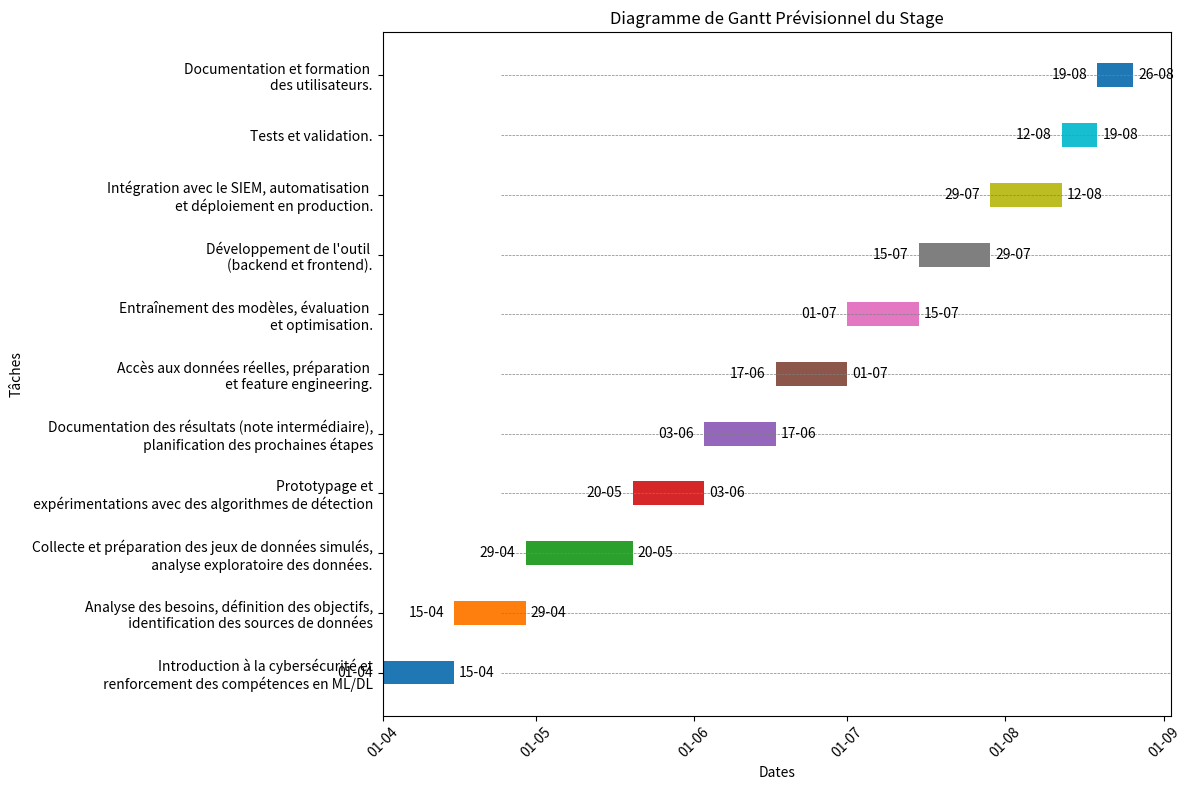
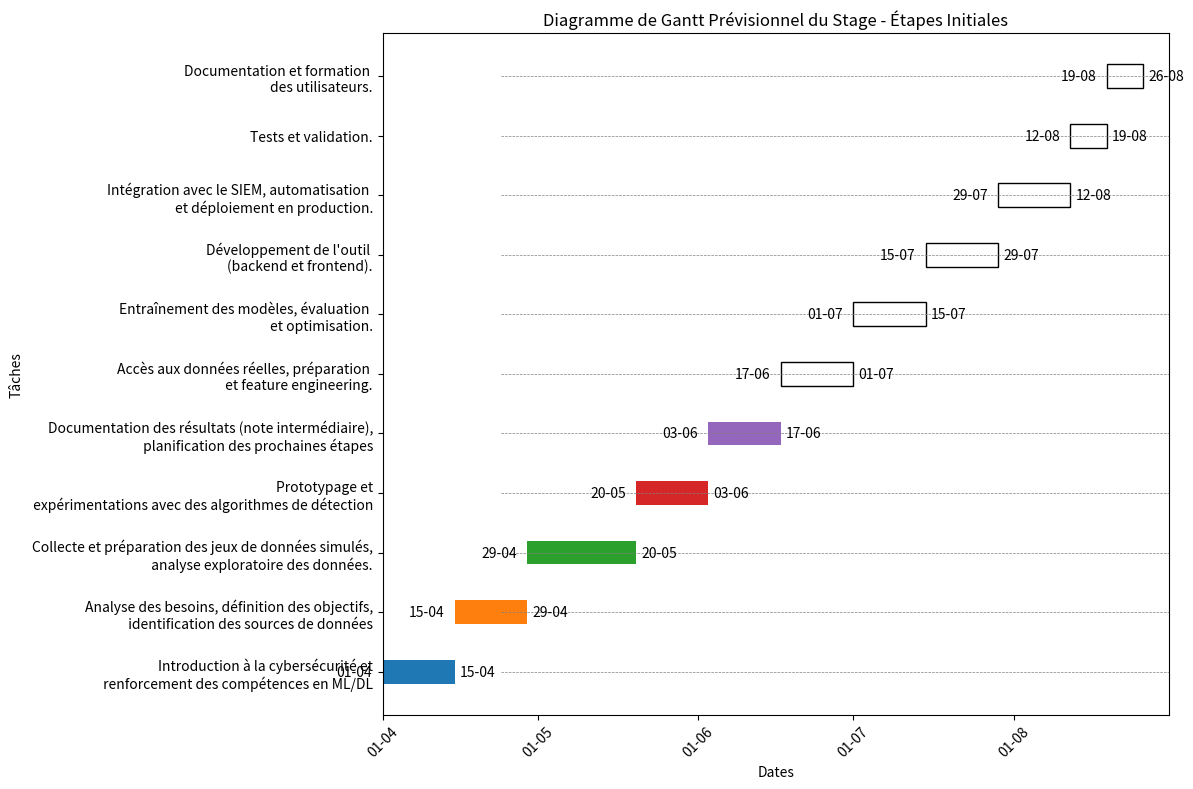

The script that saved these images, in order:
import matplotlib.pyplot as plt
import pandas as pd
import matplotlib.dates as mdates
from datetime import datetime

# Préparer les données pour le premier diagramme de Gantt (échelle complète)
data_initial = {
    'Tâche': [
        'Introduction à la cybersécurité et\n renforcement des compétences en ML/DL',
        'Analyse des besoins, définition des objectifs,\n identification des sources de données', 
        'Collecte et préparation des jeux de données simulés,\n analyse exploratoire des données.',
        'Prototypage et\n expérimentations avec des algorithmes de détection',
        'Documentation des résultats (note intermédiaire),\n planification des prochaines étapes',
        'Accès aux données réelles, préparation \n et feature engineering.',
        'Entraînement des modèles, évaluation \net optimisation.',
        'Développement de l\'outil \n(backend et frontend).',
        'Intégration avec le SIEM, automatisation \net déploiement en production.',
        'Tests et validation.',
        'Documentation et formation \ndes utilisateurs.'
    ], 
    'Date de début': [
        '2024-04-01', '2024-04-15', '2024-04-29',
        '2024-05-20', '2024-06-03', '2024-06-17',
        '2024-07-01', '2024-07-15', '2024-07-29',
        '2024-08-12', '2024-08-19'
    ],
    'Durée (jours)': [14, 14, 21, 14, 14, 14, 14, 14, 14, 7, 7]
}

# Convertir les données en DataFrame
df_initial = pd.DataFrame(data_initial)
df_initial['Date de début'] = pd.to_datetime(df_initial['Date de début'])
df_initial['Date de fin'] = pd.to_datetime(df_initial['Date de début']) + pd.to_timedelta(df_initial['Durée (jours)'], unit='d')

# Créer le premier diagramme de Gantt pour l'échelle
fig, ax = plt.subplots(figsize=(12, 8))

for i, (task, start, end) in enumerate(zip(df_initial['Tâche'], df_initial['Date de début'], df_initial['Date de fin'])):
    ax.barh(task, (end - start).days, left=start, height=0.4, align='center')
    ax.text(start - pd.Timedelta(days=2), i, start.strftime('%d-%m'), va='center', ha='right')  # Ajouter la date de début en inversant mois et jour
    ax.text(end + pd.Timedelta(days=1), i, end.strftime('%d-%m'), va='center', ha='left')  # Ajouter la date de fin en inversant mois et jour

# Configurer les axes
ax.xaxis.set_major_locator(mdates.MonthLocator())
ax.xaxis.set_major_formatter(mdates.DateFormatter('%d-%m'))
plt.xticks(rotation=45)
plt.xlabel('Dates')
plt.ylabel('Tâches')
plt.title('Diagramme de Gantt Prévisionnel du Stage')

# Ajouter des lignes discrètes entre le texte et les barres horizontales
for i in range(len(df_initial)):
    ax.axhline(y=i, color='grey', linestyle='--', linewidth=0.5, xmin=0.15)

# Ajuster les marges
plt.tight_layout()
plt.show()

# Préparer les données pour le deuxième diagramme de Gantt (étapes initiales)
data_partial = {
    'Tâche': [
        'Introduction à la cybersécurité et\n renforcement des compétences en ML/DL',
        'Analyse des besoins, définition des objectifs,\n identification des sources de données', 
        'Collecte et préparation des jeux de données simulés,\n analyse exploratoire des données.',
        'Prototypage et\n expérimentations avec des algorithmes de détection',
        'Documentation des résultats (note intermédiaire),\n planification des prochaines étapes',
        'Accès aux données réelles, préparation \n et feature engineering.',
        'Entraînement des modèles, évaluation \net optimisation.',
        'Développement de l\'outil \n(backend et frontend).',
        'Intégration avec le SIEM, automatisation \net déploiement en production.',
        'Tests et validation.',
        'Documentation et formation \ndes utilisateurs.'
    ], 
    'Date de début': [
        '2024-04-01', '2024-04-15', '2024-04-29',
        '2024-05-20', '2024-06-03', '2024-06-17',
        '2024-07-01', '2024-07-15', '2024-07-29',
        '2024-08-12', '2024-08-19'
    ],
    'Durée (jours)': [14, 14, 21, 14, 14, 14, 14, 14, 14, 7, 7]
}

# Convertir les données en DataFrame
df_partial = pd.DataFrame(data_partial)
df_partial['Date de début'] = pd.to_datetime(df_partial['Date de début'])
df_partial['Date de fin'] = df_partial['Date de début'] + pd.to_timedelta(df_partial['Durée (jours)'], unit='d')

# Créer le deuxième diagramme de Gantt à la même échelle
fig, ax = plt.subplots(figsize=(12, 8))

for i, (task, start, end) in enumerate(zip(df_partial['Tâche'], df_partial['Date de début'], df_partial['Date de fin'])):
    if i < 5:  # Colorier les premières 5 barres
        ax.barh(task, (end - start).days, left=start, height=0.4, align='center')
    else:  # Dessiner des barres avec bordure pour les tâches non réalisées
        ax.barh(task, (end - start).days, left=start, height=0.4, align='center', edgecolor='black', fill=False)
    ax.text(start - pd.Timedelta(days=2), i, start.strftime('%d-%m'), va='center', ha='right')  # Ajouter la date de début en inversant mois et jour
    ax.text(end + pd.Timedelta(days=1), i, end.strftime('%d-%m'), va='center', ha='left')  # Ajouter la date de fin en inversant mois et jour

# Configurer les axes pour correspondre à ceux du premier diagramme
ax.xaxis.set_major_locator(mdates.MonthLocator())
ax.xaxis.set_major_formatter(mdates.DateFormatter('%d-%m'))
ax.set_xlim([datetime(2024, 4, 1), datetime(2024, 8, 31)])  # Assurer la même échelle de temps
plt.xticks(rotation=45)
plt.xlabel('Dates')
plt.ylabel('Tâches')
plt.title('Diagramme de Gantt Prévisionnel du Stage - Étapes Initiales')

# Ajouter des lignes discrètes entre le texte et les barres horizontales
for i in range(len(df_partial)):
    ax.axhline(y=i, color='grey', linestyle='--', linewidth=0.5, xmin=0.15)

# Ajuster les marges
plt.tight_layout()
plt.show()
